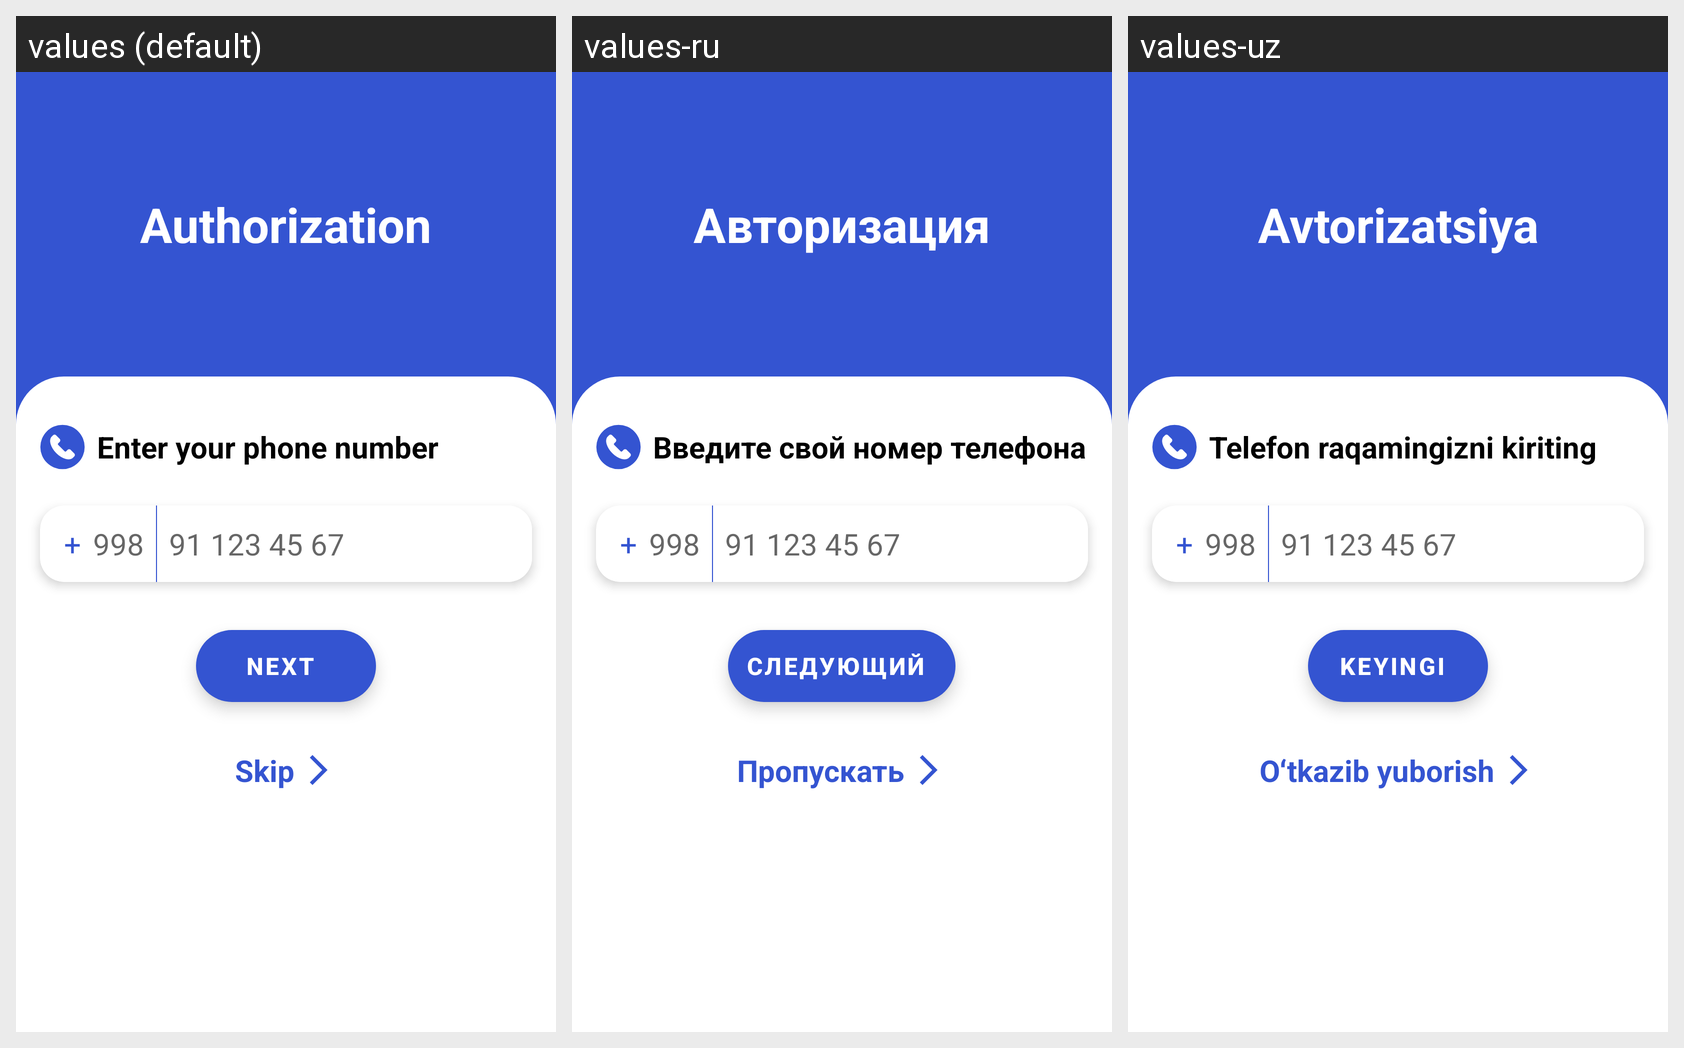

Strings drawn on this Android screen and how each of the app's shown locales translates them:
Android screen res/layout/fragment_authorization_number.xml rendered under 3 locales, left to right: values (default), values-ru, values-uz. Device: Nexus 5 (rendered at 1080×1920; each locale shown at half size, 540×960, under a caption strip naming it); theme Theme.KelajakBook.
Strings drawn on this screen, with the default value and each locale's value (text and hints the layout hard-codes, and strings that could not be matched under every locale, appear in the picture but are not listed):

authorization
  values: Authorization
  values-ru: Авторизация
  values-uz: Avtorizatsiya

enter_your_phone_number
  values: Enter your phone number
  values-ru: Введите свой номер телефона
  values-uz: Telefon raqamingizni kiriting

next
  values: Next
  values-ru: Следующий
  values-uz: Keyingi

skip
  values: Skip
  values-ru: Пропускать
  values-uz: Oʻtkazib yuborish
